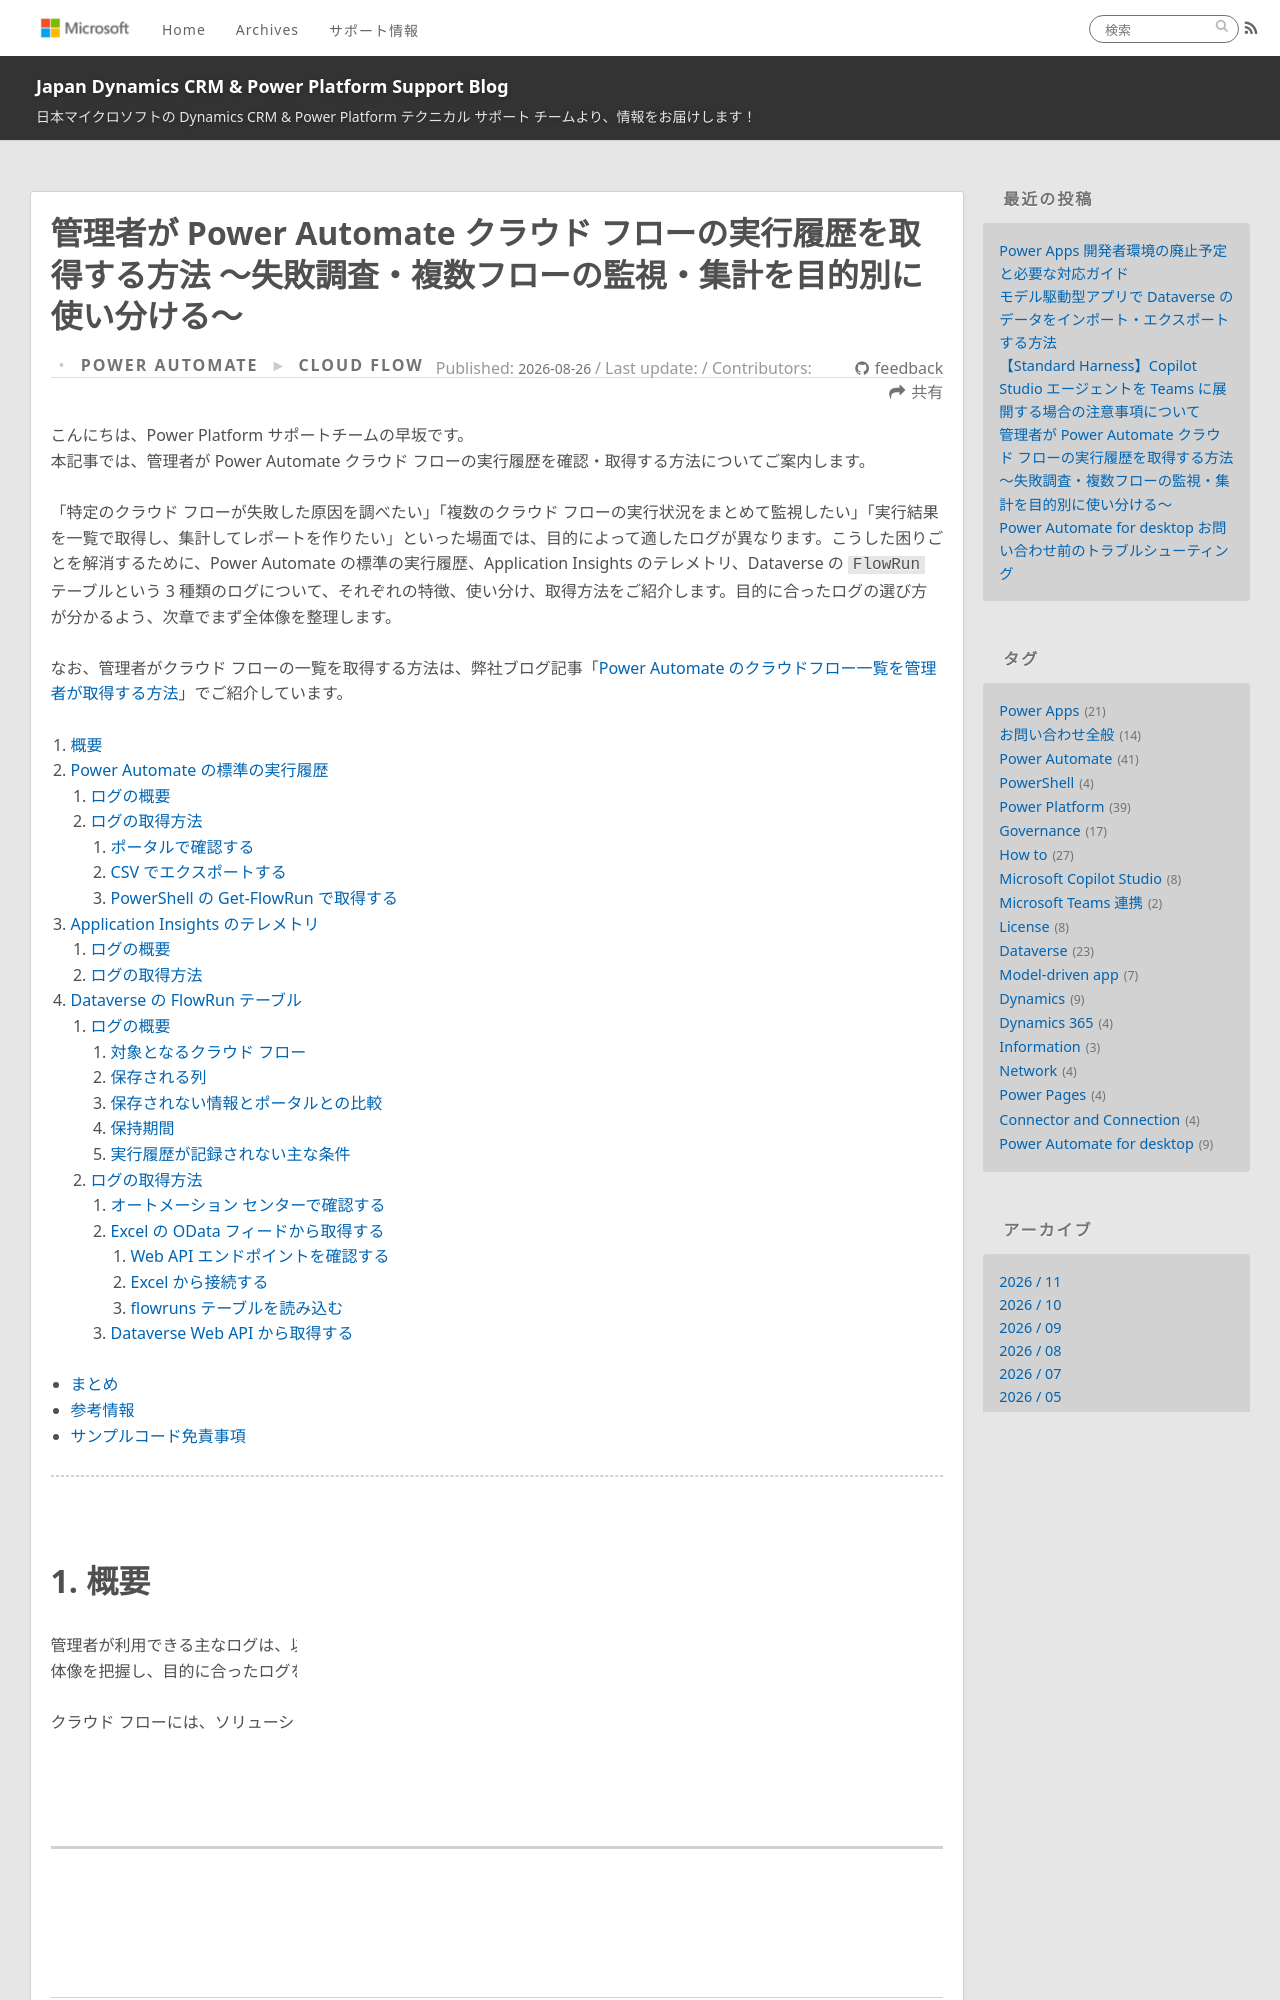

repository: jpdynamicscrm/blog · page: powerautomate/flowrun-dataverse-run-history/index.html · generator: jekyll

---
title: 管理者が Power Automate クラウド フローの実行履歴を取得する方法 ～失敗調査・複数フローの監視・集計を目的別に使い分ける～
date: 2026-08-26 12:00:00
tags:
  - Power Automate
  - Cloud flow
  - Dataverse
categories:
  - [Power Automate, Cloud flow]
---

こんにちは、Power Platform サポートチームの早坂です。  
本記事では、管理者が Power Automate クラウド フローの実行履歴を確認・取得する方法についてご案内します。

「特定のクラウド フローが失敗した原因を調べたい」「複数のクラウド フローの実行状況をまとめて監視したい」「実行結果を一覧で取得し、集計してレポートを作りたい」といった場面では、目的によって適したログが異なります。こうした困りごとを解消するために、Power Automate の標準の実行履歴、Application Insights のテレメトリ、Dataverse の `FlowRun` テーブルという 3 種類のログについて、それぞれの特徴、使い分け、取得方法をご紹介します。目的に合ったログの選び方が分かるよう、次章でまず全体像を整理します。

なお、管理者がクラウド フローの一覧を取得する方法は、弊社ブログ記事「[Power Automate のクラウドフロー一覧を管理者が取得する方法](https://jpdynamicscrm.github.io/blog/powerautomate/list-cloud-flow/)」でご紹介しています。

<!-- more -->

# 目次

1. [概要](#anchor-overview)
1. [Power Automate の標準の実行履歴](#anchor-standard-history)
   1. [ログの概要](#anchor-standard-overview)
   1. [ログの取得方法](#anchor-standard-retrieval)
      1. [ポータルで確認する](#anchor-action-details)
      1. [CSV でエクスポートする](#anchor-csv-export)
      1. [PowerShell の Get-FlowRun で取得する](#anchor-get-flowrun)
1. [Application Insights のテレメトリ](#anchor-app-insights)
   1. [ログの概要](#anchor-app-insights-overview)
   1. [ログの取得方法](#anchor-app-insights-retrieval)
1. [Dataverse の FlowRun テーブル](#anchor-flowrun)
   1. [ログの概要](#anchor-flowrun-overview)
      1. [対象となるクラウド フロー](#anchor-prerequisites)
      1. [保存される列](#anchor-flowrun-data)
      1. [保存されない情報とポータルとの比較](#anchor-flowrun-limitations)
      1. [保持期間](#anchor-retention)
      1. [実行履歴が記録されない主な条件](#anchor-ingestion-failures)
   1. [ログの取得方法](#anchor-flowrun-retrieval)
      1. [オートメーション センターで確認する](#anchor-automation-center)
      1. [Excel の OData フィードから取得する](#anchor-excel)
         1. [Web API エンドポイントを確認する](#anchor-excel-endpoint)
         1. [Excel から接続する](#anchor-excel-connect)
         1. [flowruns テーブルを読み込む](#anchor-excel-load)
      1. [Dataverse Web API から取得する](#anchor-web-api)

- [まとめ](#anchor-summary)
- [参考情報](#anchor-references)
- [サンプルコード免責事項](#anchor-sample-disclaimer)

---

<a id='anchor-overview'></a>
<a id='anchor-methods'></a>
